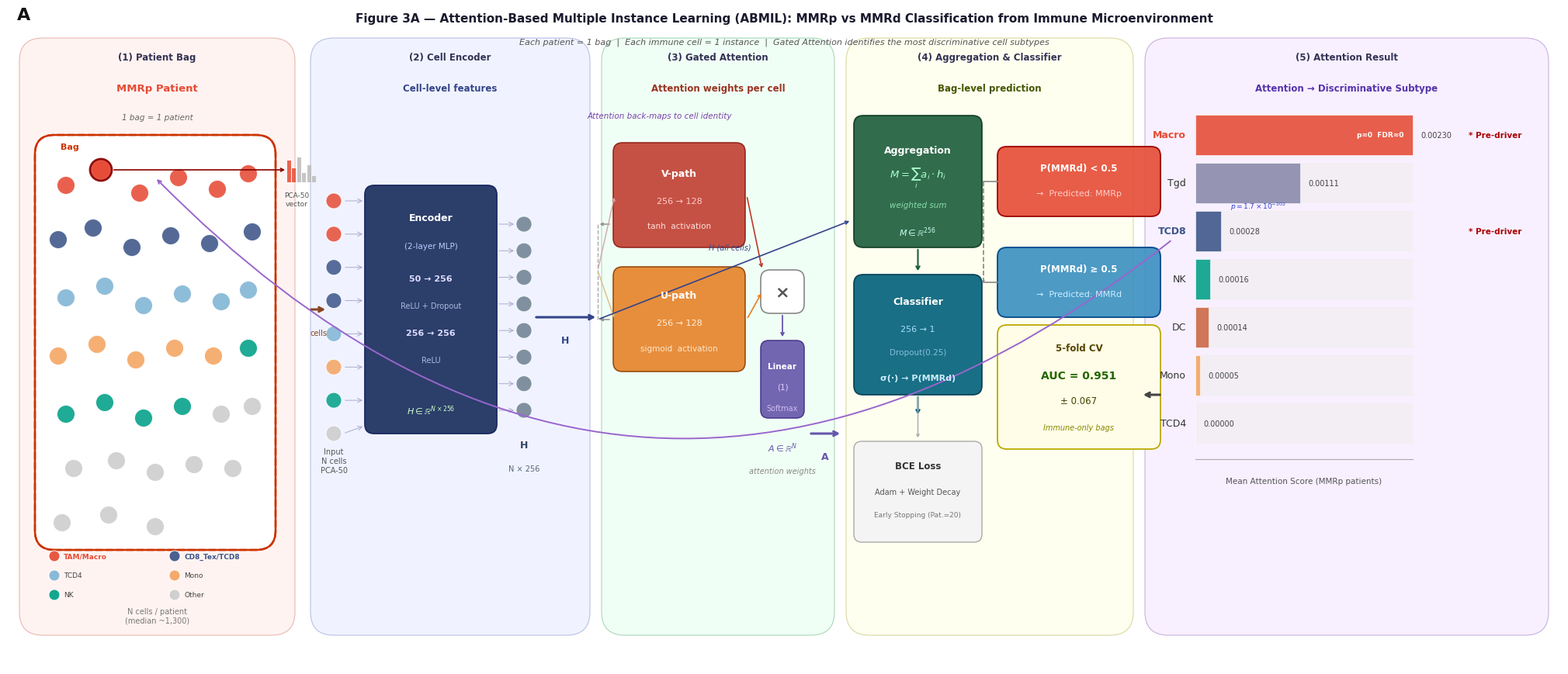

The script that saved this image:
#!/usr/bin/env python3
# -*- coding: utf-8 -*-
"""
Figure 3 Panel A — ABMIL 模型架构示意图（中文版）
"""

import numpy as np
import matplotlib
matplotlib.use('Agg')
import matplotlib.pyplot as plt
import matplotlib.patches as mpatches
from matplotlib.patches import FancyBboxPatch, Circle, FancyArrowPatch
import warnings, io, sys, os
warnings.filterwarnings('ignore')
if sys.platform == 'win32':
    sys.stdout = io.TextIOWrapper(sys.stdout.buffer, encoding='utf-8')

plt.rcParams['font.family']  = 'Arial'
plt.rcParams['pdf.fonttype'] = 42
plt.rcParams['ps.fonttype']  = 42

FIG_DIR = 'figures/phase3'
os.makedirs(FIG_DIR, exist_ok=True)

# ── 颜色 ─────────────────────────────────────────────────────────────
C = {
    'macro':  '#E64B35',
    'tcd8':   '#3C5488',
    'tcd4':   '#7EB4D4',
    'mono':   '#F4A460',
    'nk':     '#00A087',
    'other':  '#CCCCCC',
    'enc':    '#2C3E6A',
    'att_v':  '#C0392B',
    'att_u':  '#E67E22',
    'agg':    '#1A5C3A',
    'cls':    '#006080',
    'mmrp':   '#E64B35',
    'mmrd':   '#3A8FC0',
    'zone':   '#F4F6FA',
    'arrow':  '#444444',
}

fig = plt.figure(figsize=(20, 8.5))
fig.patch.set_facecolor('white')
ax = fig.add_axes([0, 0, 1, 1])
ax.set_xlim(0, 20)
ax.set_ylim(0, 8.5)
ax.axis('off')

# ── 工具函数 ─────────────────────────────────────────────────────────
def rbox(x, y, w, h, fc='#E8F0FE', ec='#335599', lw=1.2,
         radius=0.15, alpha=1.0, zorder=2):
    p = FancyBboxPatch((x, y), w, h,
                        boxstyle=f'round,pad=0,rounding_size={radius}',
                        fc=fc, ec=ec, lw=lw, alpha=alpha, zorder=zorder)
    ax.add_patch(p)

def dot(x, y, r, fc, ec='white', lw=0.7, alpha=0.92, zorder=4):
    ax.add_patch(Circle((x, y), r, fc=fc, ec=ec, lw=lw, alpha=alpha, zorder=zorder))

def txt(x, y, s, fs=8.5, ha='center', va='center', c='#222222',
        fw='normal', zorder=6, style='normal'):
    ax.text(x, y, s, fontsize=fs, ha=ha, va=va, color=c,
            fontweight=fw, zorder=zorder, fontstyle=style)

def arr(x1, y1, x2, y2, c=C['arrow'], lw=1.6, hs=0.35, hw=0.18, zorder=5):
    ax.annotate('', xy=(x2, y2), xytext=(x1, y1),
                 arrowprops=dict(
                     arrowstyle=f'->,head_length={hs},head_width={hw}',
                     color=c, lw=lw),
                 zorder=zorder)

def arr_curve(x1, y1, x2, y2, c=C['arrow'], lw=1.4, rad=0.3, zorder=5):
    ax.annotate('', xy=(x2, y2), xytext=(x1, y1),
                 arrowprops=dict(
                     arrowstyle='->,head_length=0.3,head_width=0.16',
                     color=c, lw=lw,
                     connectionstyle=f'arc3,rad={rad}'),
                 zorder=zorder)

# ══════════════════════════════════════════════════════════════════════
#  Zone backgrounds (5 zones)
# ══════════════════════════════════════════════════════════════════════
ZONES = [
    (0.15, 0.4, 3.55, 7.7),   # A: 患者样本袋
    (3.9,  0.4, 3.6,  7.7),   # B: 细胞编码器
    (7.65, 0.4, 3.0,  7.7),   # C: 门控注意力
    (10.8, 0.4, 3.7,  7.7),   # D: 聚合与分类
    (14.65,0.4, 5.2,  7.7),   # E: 注意力结果
]
ZONE_COLORS = ['#FFF3F1','#F0F3FF','#F0FFF5','#FFFFF0','#F8F0FF']
ZONE_EDGES  = ['#E8B8B0','#B8C0E8','#A8D8B8','#D8D8A0','#C8B0E0']
for (x,y,w,h), fc, ec in zip(ZONES, ZONE_COLORS, ZONE_EDGES):
    rbox(x, y, w, h, fc=fc, ec=ec, lw=0.8, radius=0.3, zorder=1)

# Zone step labels
step_labels = ['(1) Patient Bag', '(2) Cell Encoder',
               '(3) Gated Attention', '(4) Aggregation & Classifier',
               '(5) Attention Result']
step_xs = [1.925, 5.7, 9.15, 12.65, 17.25]
for lbl, sx in zip(step_labels, step_xs):
    txt(sx, 7.85, lbl, fs=8.5, fw='bold', c='#333355')

# ══════════════════════════════════════════════════════════════════════
#  A: 患者样本袋
# ══════════════════════════════════════════════════════════════════════
txt(1.925, 7.45, 'MMRp Patient', fs=9.5, fw='bold', c=C['macro'])
txt(1.925, 7.08, '1 bag = 1 patient', fs=7.5, c='#666666', style='italic')

# Bag dashed border
rbox(0.35, 1.5, 3.1, 5.35, fc='white', ec='#CC3300',
     lw=1.8, radius=0.25, zorder=2)
ax.add_patch(FancyBboxPatch((0.35, 1.5), 3.1, 5.35,
     boxstyle='round,pad=0,rounding_size=0.25',
     fc='none', ec='#CC3300', lw=1.8, linestyle='--', zorder=3))

txt(0.80, 6.7, 'Bag', fs=8, c='#CC3300', fw='bold')

# Cell type legend (2 columns x 3 rows, below bag)
leg = [('TAM/Macro*', C['macro']), ('CD8_Tex/TCD8*', C['tcd8']),
       ('TCD4', C['tcd4']), ('Mono', C['mono']),
       ('NK', C['nk']),    ('Other', C['other'])]
for i, (lbl, col) in enumerate(leg):
    lx = 0.6 + (i % 2) * 1.55
    ly = 1.42 - (i // 2) * 0.25
    dot(lx, ly, 0.07, fc=col, zorder=5)
    fw = 'bold' if '*' in lbl else 'normal'
    col_t = col if '*' in lbl else '#444444'
    txt(lx + 0.12, ly, lbl.replace('*',''), fs=6.5, ha='left',
        c=col_t, fw=fw)

# Cells scattered
np.random.seed(7)
positions = [
    (0.75,6.2),(1.2,6.4),(1.7,6.1),(2.2,6.3),(2.7,6.15),(3.1,6.35),
    (0.65,5.5),(1.1,5.65),(1.6,5.4),(2.1,5.55),(2.6,5.45),(3.15,5.6),
    (0.75,4.75),(1.25,4.9),(1.75,4.65),(2.25,4.8),(2.75,4.7),(3.1,4.85),
    (0.65,4.0),(1.15,4.15),(1.65,3.95),(2.15,4.1),(2.65,4.0),(3.1,4.1),
    (0.75,3.25),(1.25,3.4),(1.75,3.2),(2.25,3.35),(2.75,3.25),(3.15,3.35),
    (0.85,2.55),(1.4,2.65),(1.9,2.5),(2.4,2.6),(2.9,2.55),
    (0.7,1.85),(1.3,1.95),(1.9,1.8),(2.5,1.9),(3.0,1.82),
]
cell_colors = (
    [C['macro']]*6 + [C['tcd8']]*6 + [C['tcd4']]*6 + [C['mono']]*5 +
    [C['nk']]*5 + [C['other']]*7 + [C['other']]*3
)[:len(positions)]

for (cx, cy), col in zip(positions, cell_colors):
    dot(cx, cy, 0.115, fc=col, alpha=0.88)

# Highlight one TAM cell
hx, hy = 1.2, 6.4
dot(hx, hy, 0.14, fc=C['macro'], ec='#880000', lw=2.0, zorder=7)
arr(hx + 0.14, hy, 3.6, hy, c='#880000', lw=1.2, hs=0.28, hw=0.14)

# Feature vector mini bars
bx0 = 3.62
for bi in range(6):
    bh = [0.28,0.18,0.32,0.12,0.22,0.08][bi]
    bc = C['macro'] if bi < 2 else '#BBBBBB'
    ax.bar(bx0 + bi*0.065, bh, bottom=hy - 0.16,
           width=0.05, color=bc, alpha=0.85, zorder=6)
txt(3.72, hy - 0.38, 'PCA-50\nvector', fs=6.5, c='#555555')
txt(1.925, 0.65, 'N cells / patient\n(median ~1,300)', fs=7, c='#777777')

# ══════════════════════════════════════════════════════════════════════
#  B: 细胞编码器
# ══════════════════════════════════════════════════════════════════════
txt(5.7, 7.45, 'Cell-level features', fs=8.5, fw='bold', c='#334488')

# Input dots column
in_ys = np.linspace(6.0, 3.0, 8)
for iy, col in zip(in_ys, [C['macro'],C['macro'],C['tcd8'],C['tcd8'],
                             C['tcd4'],C['mono'],C['nk'],C['other']]):
    dot(4.2, iy, 0.10, fc=col, alpha=0.85)

txt(4.2, 2.65, 'Input\nN cells\nPCA-50', fs=7, c='#555555')

# Arrows: input → encoder
enc_x, enc_y, enc_w, enc_h = 4.6, 3.0, 1.7, 3.2
mid_enc = enc_x + enc_w/2
for iy in in_ys:
    target_y = max(enc_y + 0.1, min(enc_y + enc_h - 0.1, iy))
    ax.annotate('', xy=(enc_x, target_y),
                 xytext=(4.32, iy),
                 arrowprops=dict(arrowstyle='->', color='#AAAACC',
                                 lw=0.7), zorder=4)

# Encoder MLP box
rbox(enc_x, enc_y, enc_w, enc_h, fc=C['enc'], ec='#1A2860',
     lw=1.3, radius=0.12, zorder=4)
txt(mid_enc, enc_y+enc_h-0.42, 'Encoder', fs=9, fw='bold', c='white')
txt(mid_enc, enc_y+enc_h-0.78, '(2-layer MLP)', fs=7.5, c='#BBCCFF')
txt(mid_enc, enc_y+enc_h-1.2, '50 → 256', fs=8, c='#DDDDFF', fw='bold')
txt(mid_enc, enc_y+enc_h-1.55, 'ReLU + Dropout', fs=7, c='#AABBDD')
txt(mid_enc, enc_y+enc_h-1.9, '256 → 256', fs=8, c='#DDDDFF', fw='bold')
txt(mid_enc, enc_y+enc_h-2.25, 'ReLU', fs=7, c='#AABBDD')
txt(mid_enc, enc_y+0.3, r'$H \in \mathbb{R}^{N \times 256}$', fs=8, c='#CCFFCC', fw='bold')

# Output dots column
out_ys = np.linspace(5.7, 3.3, 8)
for iy in out_ys:
    dot(6.65, iy, 0.10, fc='#778899', ec='white', lw=0.5)
txt(6.65, 2.85, 'H', fs=9, c='#334466', fw='bold')
txt(6.65, 2.55, 'N × 256', fs=7, c='#556677')

# Arrows: encoder → output
for iy in out_ys:
    ax.annotate('', xy=(6.55, iy),
                 xytext=(enc_x + enc_w, max(enc_y+0.1, min(enc_y+enc_h-0.1, iy))),
                 arrowprops=dict(arrowstyle='->', color='#AAAACC', lw=0.7), zorder=4)

# Zone A → Zone B main arrow
arr(3.88, 4.6, 4.12, 4.6, c='#884422', lw=2.2, hs=0.38, hw=0.20)
txt(4.0, 4.3, 'cells', fs=7, c='#884422')

# Zone B → Zone C main arrow
arr(6.78, 4.5, 7.6, 4.5, c='#334488', lw=2.2, hs=0.38, hw=0.20)
txt(7.18, 4.2, 'H', fs=9, c='#334488', fw='bold')

# ══════════════════════════════════════════════════════════════════════
#  C: 门控注意力
# ══════════════════════════════════════════════════════════════════════
txt(9.15, 7.45, 'Attention weights per cell', fs=8.5, fw='bold', c='#993322')

# V-path box (tanh)
rbox(7.8, 5.4, 1.7, 1.35, fc=C['att_v'], ec='#8B1A10', lw=1.2,
     radius=0.12, alpha=0.88, zorder=4)
txt(8.65, 6.35, 'V-path', fs=9, fw='bold', c='white')
txt(8.65, 6.0, '256 → 128', fs=8, c='#FFCCCC')
txt(8.65, 5.68, 'tanh  activation', fs=7.5, c='#FFE0DD')

# U-path box (sigmoid)
rbox(7.8, 3.8, 1.7, 1.35, fc=C['att_u'], ec='#8B4000', lw=1.2,
     radius=0.12, alpha=0.88, zorder=4)
txt(8.65, 4.78, 'U-path', fs=9, fw='bold', c='white')
txt(8.65, 4.43, '256 → 128', fs=8, c='#FFF0E0')
txt(8.65, 4.1, 'sigmoid  activation', fs=7.5, c='#FFE8CC')

# × multiply symbol
rbox(9.7, 4.55, 0.56, 0.56, fc='white', ec='#888888', lw=1.2,
     radius=0.12, zorder=5)
txt(9.98, 4.83, '×', fs=16, fw='bold', c='#555555')

# Linear(1) + Softmax
rbox(9.7, 3.2, 0.56, 1.0, fc='#6655AA', ec='#443388', lw=1.2,
     radius=0.10, alpha=0.9, zorder=4)
txt(9.98, 3.87, 'Linear', fs=7.5, fw='bold', c='white')
txt(9.98, 3.6, '(1)', fs=7.5, c='#DDCCFF')
txt(9.98, 3.33, 'Softmax', fs=7, c='#CCBBEE')

# Annotation
txt(9.98, 2.82, r'$A \in \mathbb{R}^{N}$', fs=8, fw='bold', c='#6655AA')
txt(9.98, 2.52, 'attention weights', fs=7, c='#888888', style='italic')

# Arrows within C
arr(7.78, 5.7,  7.6,  5.7,  c='#888888', lw=1.0, hs=0.22, hw=0.12)
arr(7.78, 4.47, 7.6,  4.47, c='#888888', lw=1.0, hs=0.22, hw=0.12)
ax.plot([7.6, 7.6], [4.47, 5.7], color='#AAAAAA', lw=1.0, ls='--', zorder=3)
arr(7.6, 5.1, 7.82, 6.07, c='#CCAAAA', lw=1.0, hs=0.22, hw=0.12)
arr(7.6, 5.1, 7.82, 4.47, c='#DDBB88', lw=1.0, hs=0.22, hw=0.12)
arr(9.52, 6.07, 9.72, 5.11, c=C['att_v'], lw=1.2, hs=0.25, hw=0.14)
arr(9.52, 4.47, 9.72, 4.83, c=C['att_u'], lw=1.2, hs=0.25, hw=0.14)
arr(9.98, 4.55, 9.98, 4.22, c='#6655AA', lw=1.3, hs=0.25, hw=0.14)

# Zone C → Zone D
arr(10.32, 3.0, 10.75, 3.0, c='#6655AA', lw=2.2, hs=0.38, hw=0.20)
txt(10.53, 2.7, 'A', fs=9, c='#6655AA', fw='bold')

# ══════════════════════════════════════════════════════════════════════
#  D: 聚合与分类
# ══════════════════════════════════════════════════════════════════════
txt(12.65, 7.45, 'Bag-level prediction', fs=8.5, fw='bold', c='#445500')

# Aggregation box
rbox(10.9, 5.4, 1.65, 1.7, fc='#1A5C3A', ec='#0D3A22', lw=1.3,
     radius=0.12, alpha=0.9, zorder=4)
txt(11.725, 6.65, 'Aggregation', fs=9, fw='bold', c='white')
txt(11.725, 6.3, r'$M = \sum_i a_i \cdot h_i$', fs=9.5, c='#AAFFCC', fw='bold')
txt(11.725, 5.95, 'weighted sum', fs=7.5, c='#88DDAA', style='italic')
txt(11.725, 5.6, r'$M \in \mathbb{R}^{256}$', fs=8, c='#CCFFEE', fw='bold')

# Classifier box
rbox(10.9, 3.5, 1.65, 1.55, fc='#005F7A', ec='#003C50', lw=1.3,
     radius=0.12, alpha=0.9, zorder=4)
txt(11.725, 4.7, 'Classifier', fs=9, fw='bold', c='white')
txt(11.725, 4.35, '256 → 1', fs=8, c='#AADDFF')
txt(11.725, 4.05, 'Dropout(0.25)', fs=7.5, c='#88BBDD')
txt(11.725, 3.72, 'σ(·) → P(MMRd)', fs=8, c='#CCEEFF', fw='bold')

arr(11.725, 5.4, 11.725, 5.07, c=C['agg'], lw=1.5, hs=0.28, hw=0.16)

# H feeds into aggregation
arr(7.6, 4.47, 10.87, 5.75, c='#334488', lw=1.2, hs=0.28, hw=0.14)
txt(9.3, 5.4, 'H (all cells)', fs=7, c='#334488', style='italic')

# Output boxes
rbox(12.75, 5.8, 2.1, 0.9, fc=C['mmrp'], ec='#990000', lw=1.4,
     radius=0.12, alpha=0.9, zorder=4)
txt(13.8, 6.42, 'P(MMRd) < 0.5', fs=8.5, fw='bold', c='white')
txt(13.8, 6.1, '→  Predicted: MMRp', fs=8, c='#FFCCCC')

rbox(12.75, 4.5, 2.1, 0.9, fc=C['mmrd'], ec='#004488', lw=1.4,
     radius=0.12, alpha=0.9, zorder=4)
txt(13.8, 5.12, 'P(MMRd) ≥ 0.5', fs=8.5, fw='bold', c='white')
txt(13.8, 4.8, '→  Predicted: MMRd', fs=8, c='#CCEEFF')

# Arrows → output
ax.plot([12.57, 12.75], [6.25, 6.25], color='#888888', lw=1.2, zorder=5)
ax.plot([12.57, 12.75], [4.95, 4.95], color='#888888', lw=1.2, zorder=5)
ax.plot([12.57, 12.57], [4.95, 6.25], color='#888888', lw=1.2, ls='--', zorder=4)
arr(12.57, 5.0, 12.57, 4.95, c='#888888', lw=1.0, hs=0.1, hw=0.08)
arr(11.725, 3.5, 11.725, 3.22, c=C['cls'], lw=1.5, hs=0.28, hw=0.16)

# BCE Loss box
rbox(10.9, 1.6, 1.65, 1.3, fc='#F4F4F4', ec='#AAAAAA', lw=1.0,
     radius=0.10, zorder=4)
txt(11.725, 2.58, 'BCE Loss', fs=8.5, fw='bold', c='#333333')
txt(11.725, 2.25, 'Adam + Weight Decay', fs=7, c='#555555')
txt(11.725, 1.95, 'Early Stopping (Pat.=20)', fs=6.5, c='#777777')
arr(11.725, 3.5, 11.725, 2.92, c='#AAAAAA', lw=1.0, hs=0.22, hw=0.12)

# CV result annotation
rbox(12.75, 2.8, 2.1, 1.6, fc='#FFFDE7', ec='#BBAA00', lw=1.3,
     radius=0.12, zorder=4)
txt(13.8, 4.1, '5-fold CV', fs=8.5, fw='bold', c='#554400')
txt(13.8, 3.75, 'AUC = 0.951', fs=10, fw='bold', c='#226600')
txt(13.8, 3.42, '± 0.067', fs=8.5, c='#444400')
txt(13.8, 3.08, 'Immune-only bags', fs=7, c='#888800', style='italic')

# Zone D → Zone E
arr(14.87, 3.5, 14.6, 3.5, c='#444444', lw=2.2, hs=0.38, hw=0.20)

# ══════════════════════════════════════════════════════════════════════
#  E: 注意力结果
# ══════════════════════════════════════════════════════════════════════
txt(17.25, 7.45, 'Attention → Discriminative Subtype', fs=8.5, fw='bold', c='#5533AA')

# Horizontal bar chart: mean attention by subtype (MMRp)
subtypes = ['Macro', 'Tgd', 'TCD8', 'NK', 'DC', 'Mono', 'TCD4']
att_raw  = [0.00230, 0.00111, 0.000275, 0.000156, 0.000141, 0.000053, 0.000004]
att_norm = np.array(att_raw) / max(att_raw)
bar_cols = [C['macro'], '#8888AA', C['tcd8'], C['nk'],
            '#CC6644', C['mono'], C['tcd4']]
pre_driver = {'Macro', 'TCD8'}

bar_h    = 0.52
bar_xoff = 15.3
bar_maxw = 2.8
y_top    = 6.85

for i, (st, val, col) in enumerate(zip(subtypes, att_norm, bar_cols)):
    by = y_top - i * (bar_h + 0.1)
    bw = val * bar_maxw
    # background track
    ax.barh(by, bar_maxw, height=bar_h, left=bar_xoff,
            color='#EEEEEE', alpha=0.6, zorder=3)
    # bar
    ax.barh(by, bw, height=bar_h, left=bar_xoff,
            color=col, alpha=0.88, zorder=4,
            edgecolor='white', linewidth=0.5)
    # subtype label (left)
    fw = 'bold' if st in pre_driver else 'normal'
    fc = col if st in pre_driver else '#333333'
    txt(bar_xoff - 0.12, by, st, fs=9, ha='right', va='center',
        c=fc, fw=fw)
    # value label (right of bar)
    txt(bar_xoff + bw + 0.1, by, f'{att_raw[i]:.5f}',
        fs=7, ha='left', va='center', c='#444444')
    # Pre-driver marker — right of the value label for each pre-driver row
    if st in pre_driver:
        txt(bar_xoff + bar_maxw + 0.72, by,
            '* Pre-driver', fs=7.5, ha='left', va='center',
            c='#AA0000', fw='bold')
    # significance — Macro: white text inside bar; TCD8: above its bar
    if st == 'Macro':
        txt(bar_xoff + bw - 0.12, by,
            'p≈0  FDR≈0', fs=6.5, c='white', fw='bold',
            ha='right', va='center')
    if st == 'TCD8':
        txt(bar_xoff + bw + 0.12, by + bar_h * 0.62,
            r'$p=1.7\times10^{-202}$', fs=6.5, c='#3344CC',
            fw='bold', ha='left')

# x-axis for bars
ax_y = y_top - len(subtypes) * (bar_h + 0.1) + bar_h/2 - 0.1
ax.plot([bar_xoff, bar_xoff + bar_maxw], [ax_y, ax_y],
        color='#AAAAAA', lw=0.8, zorder=3)
txt(bar_xoff + bar_maxw/2, ax_y - 0.28,
    'Mean Attention Score (MMRp patients)', fs=7.5, c='#555555')

# Curved arrow from attention result back to bag
arr_curve(15.0, 5.5, 1.9, 6.3, c='#9966CC', lw=1.4, rad=-0.45)
txt(8.4, 7.1, 'Attention back-maps to cell identity',
    fs=7.5, c='#7744AA', style='italic')

# ── Panel label & figure title ────────────────────────────────────────
txt(0.12, 8.4, 'A', fs=16, fw='bold', c='#111111', ha='left')
txt(10.0, 8.35,
    'Figure 3A — Attention-Based Multiple Instance Learning (ABMIL): '
    'MMRp vs MMRd Classification from Immune Microenvironment',
    fs=11, fw='bold', c='#1A1A2E', ha='center')
txt(10.0, 8.05,
    'Each patient = 1 bag  |  Each immune cell = 1 instance  |  '
    'Gated Attention identifies the most discriminative cell subtypes',
    fs=8, c='#555555', ha='center', style='italic')

# ── Save ──────────────────────────────────────────────────────────────
out = 'figure3A_schema'
fig.savefig(f'{FIG_DIR}/{out}.png', dpi=200, bbox_inches='tight',
            facecolor='white')
fig.savefig(f'{FIG_DIR}/{out}.pdf',           bbox_inches='tight',
            facecolor='white')
plt.close(fig)
print(f'Saved: {FIG_DIR}/{out}.png/.pdf')
